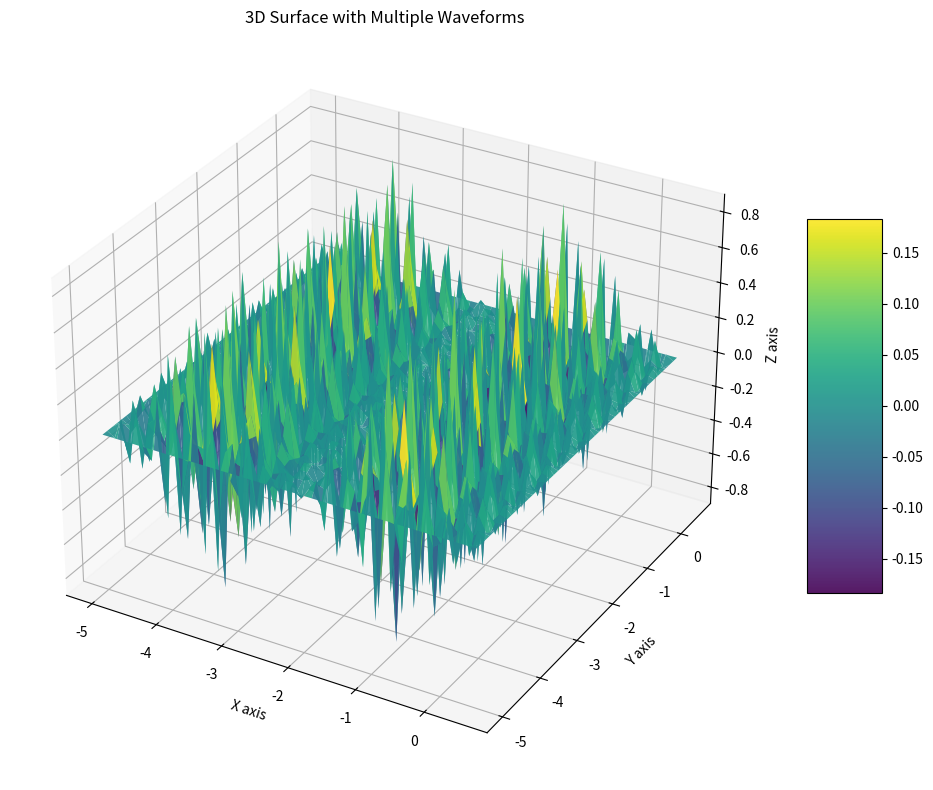

Here is the Python script that generated this plot:
# Plug-in your dicovered waveform frequencies to plot a 3D visualization

import numpy as np
import matplotlib.pyplot as plt
from mpl_toolkits.mplot3d import Axes3D

# Create a 3D axis
fig = plt.figure(figsize=(10, 8))
ax = fig.add_subplot(111, projection="3d")

# Short Time Window for High Frequency Visualizations
duration = 0.01  # 10 milliseconds window
sample_rate = 100000

# Create 2D grid with proper shapes
x = np.linspace(-5, 0.5, 50)  
y = np.linspace(-5, 0.5, 50)
X, Y = np.meshgrid(x, y)

# Define frequencies for the waves
f_sine = 1600
f_square = 1
f_triangle = 1550
f_sawtooth = 15900

# Calculate wave components - make sure they are all 2D with same shape as X and Y
sine_component = np.sin(2 * np.pi * f_sine * X)
square_component = np.sign(np.sin(2 * np.pi * f_square * Y))
triangle_component = 2/np.pi * np.arcsin(np.sin(2 * np.pi * f_triangle * X))
sawtooth_component = 2 * (f_sawtooth * Y - np.floor(0.5 + f_sawtooth * Y))

# Combine all components - this should be a 2D array with the same shape as X and Y
Z = sine_component * square_component * triangle_component * sawtooth_component

# Print shapes to debug
print(f"X shape: {X.shape}")
print(f"Y shape: {Y.shape}")
print(f"Z shape: {Z.shape}")

# Plot the surface
surf = ax.plot_surface(X, Y, Z, cmap="viridis", edgecolor='none', alpha=0.9)

# Add a color bar
fig.colorbar(surf, ax=ax, shrink=0.5, aspect=5)

# Set labels
ax.set_xlabel('X axis')
ax.set_ylabel('Y axis')
ax.set_zlabel('Z axis')
ax.set_title('3D Surface with Multiple Waveforms')

plt.tight_layout()
plt.show()
